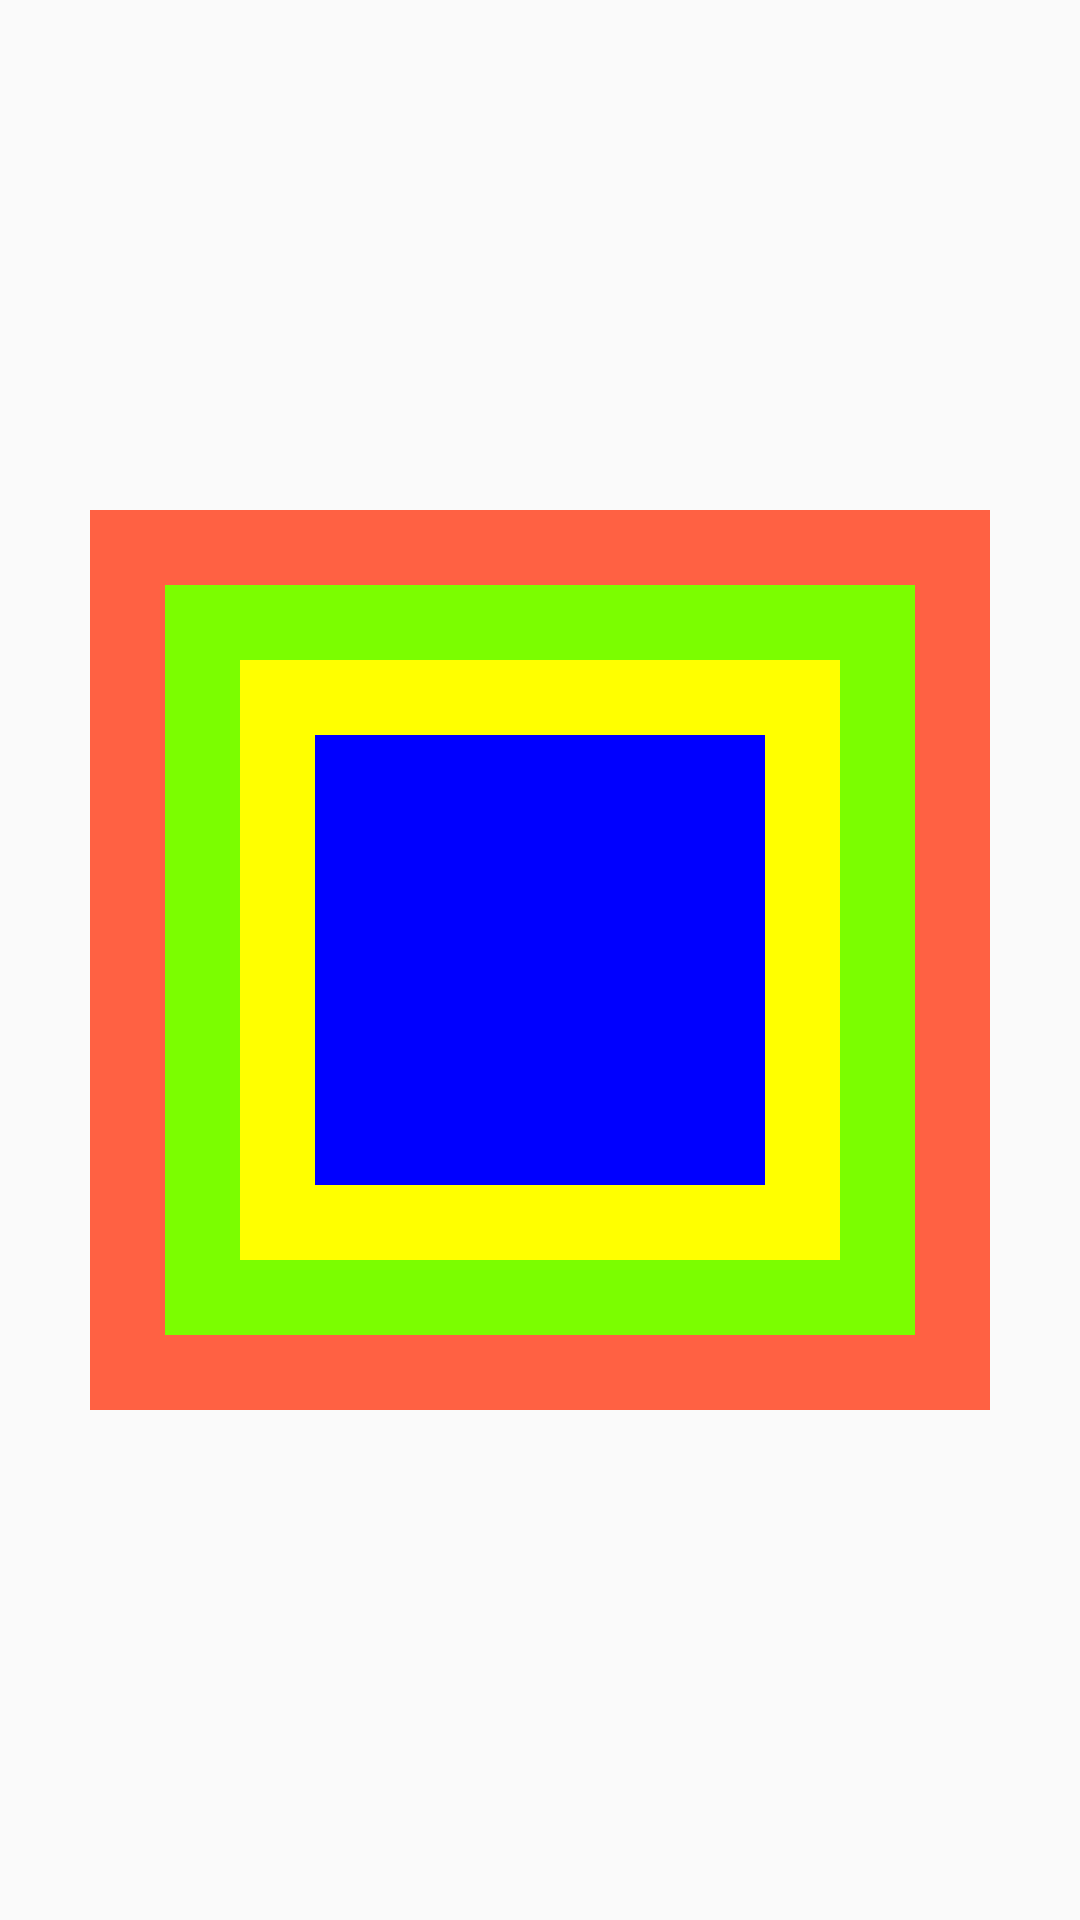

Layout XML and referenced resources for this Android screen:
<!-- AndroidManifest.xml: application theme AppTheme -->
<!-- res/layout/activity_frame_layout.xml -->
<?xml version="1.0" encoding="utf-8"?>
<FrameLayout xmlns:android="http://schemas.android.com/apk/res/android"
    xmlns:app="http://schemas.android.com/apk/res-auto"
    xmlns:tools="http://schemas.android.com/tools"
    android:layout_width="match_parent"
    android:layout_height="match_parent"
    tools:context=".FrameLayout">

    <TextView
        android:layout_width="300dp"
        android:layout_height="300dp"
        android:id="@+id/tv_frame1"
        android:layout_gravity="center"
        android:background="#ff6143"
        />
    <TextView
        android:layout_width="250dp"
        android:layout_height="250dp"
        android:id="@+id/tv_frame2"
        android:background="#7bfe00"
        android:layout_gravity="center"
        />
    <TextView
        android:layout_width="200dp"
        android:layout_height="200dp"
        android:layout_gravity="center"
        android:id="@+id/tv_frame3"
        android:background="#ffff00"
        />
    <TextView
        android:layout_width="150dp"
        android:layout_height="150dp"
        android:id="@+id/tv_frame4"
        android:layout_gravity="center"
        android:background="#0000FF"
        />

</FrameLayout>
<!-- resources referenced by this layout -->
<resources>
  <style name="AppTheme" parent="Theme.AppCompat.Light.DarkActionBar">
          
          <item name="colorPrimary">@color/colorPrimary</item>
          <item name="colorPrimaryDark">@color/colorPrimaryDark</item>
          <item name="colorAccent">@color/colorAccent</item>
      </style>
  <color name="colorPrimary">#008577</color>
  <color name="colorPrimaryDark">#00574B</color>
  <color name="colorAccent">#D81B60</color>
</resources>
